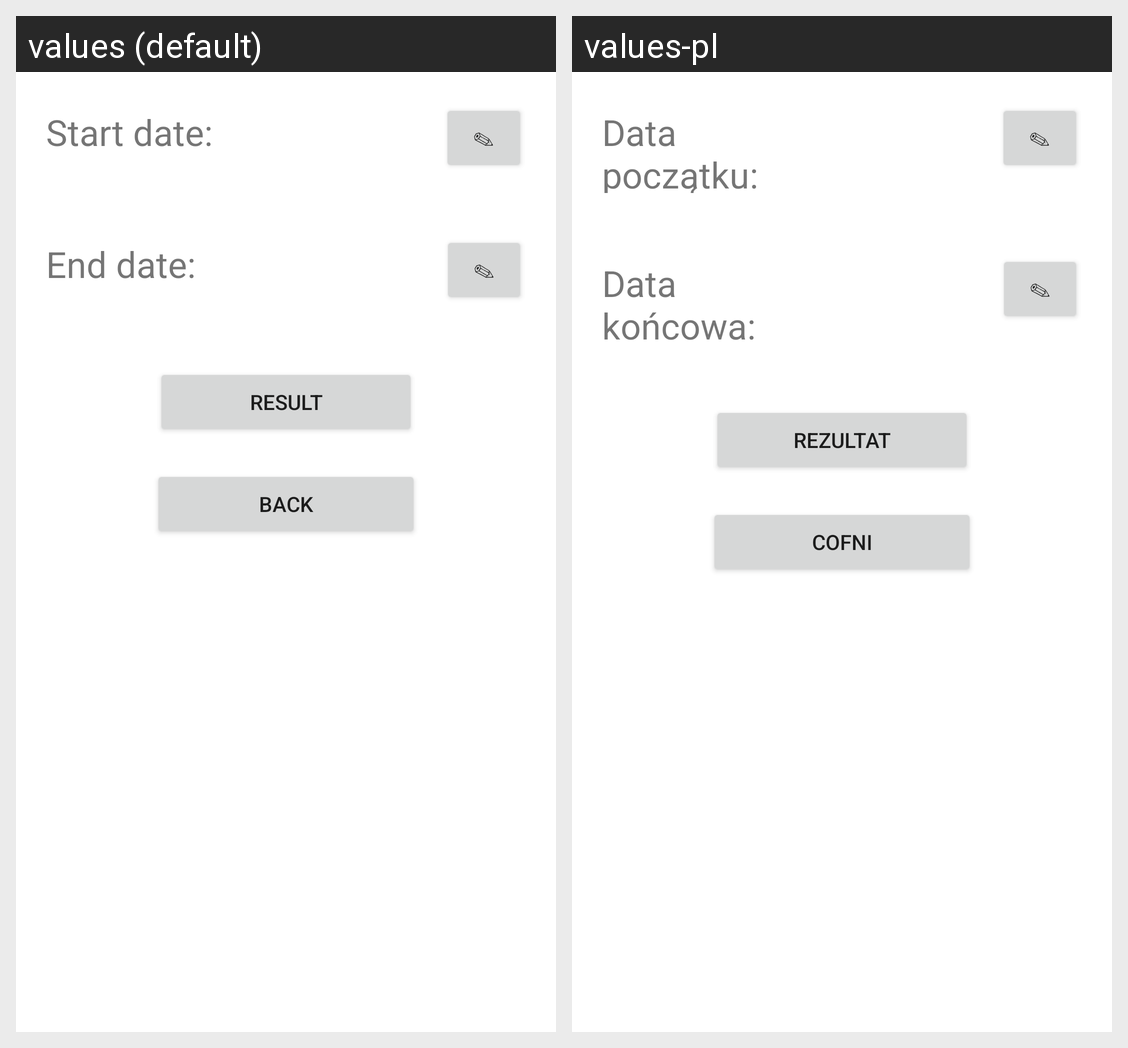

The Android screen above is rendered under two locales of the same app. Produce the string resources it draws, with the default and per-locale values.
Android screen res/layout/activity_statistics.xml rendered under 2 locales, left to right: values (default), values-pl. Device: Nexus 5 (rendered at 1080×1920; each locale shown at half size, 540×960, under a caption strip naming it); theme Theme.ProjektKoncowy.
Strings drawn on this screen, with the default value and each locale's value (text and hints the layout hard-codes, and strings that could not be matched under every locale, appear in the picture but are not listed):

start_date
  values: Start date:
  values-pl: Data początku:

editdate
  values: ✎
  values-pl: ✎  [not translated; the default value is used]

end_date
  values: End date:
  values-pl: Data końcowa:

result
  values: RESULT
  values-pl: REZULTAT

chanel
  values: BACK
  values-pl: COFNI
